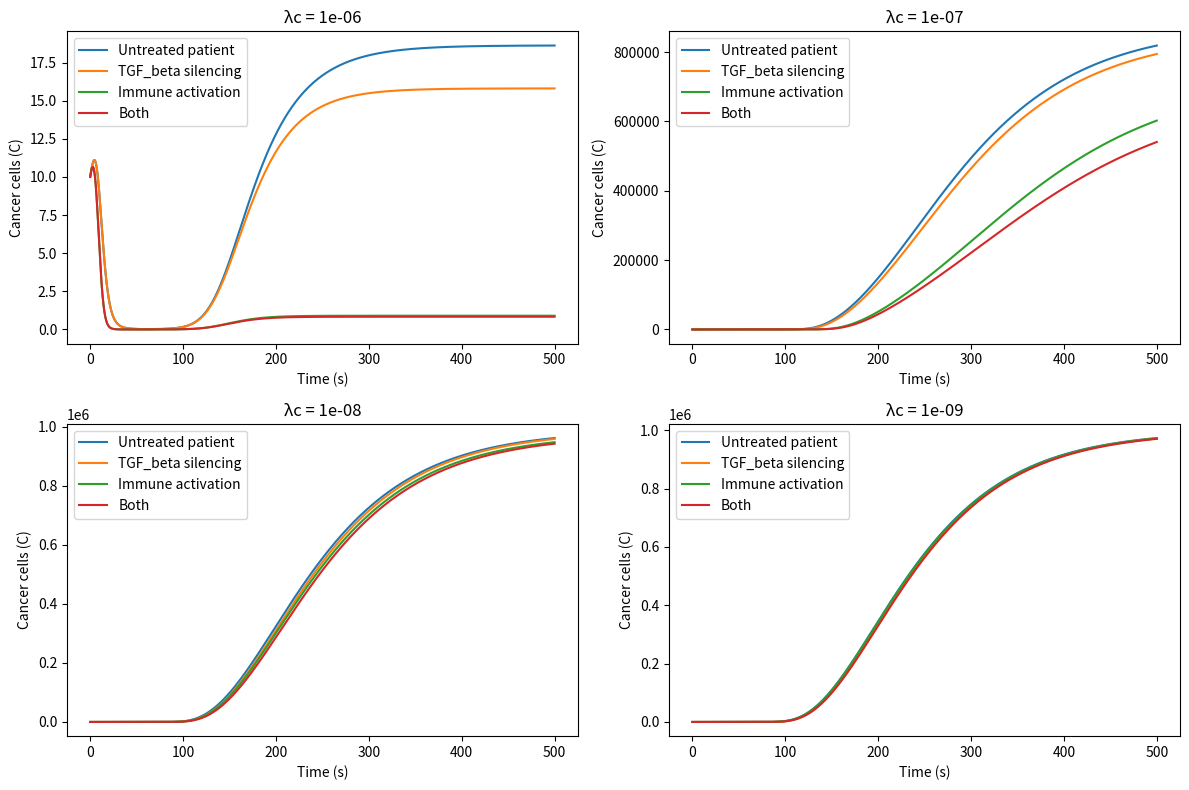
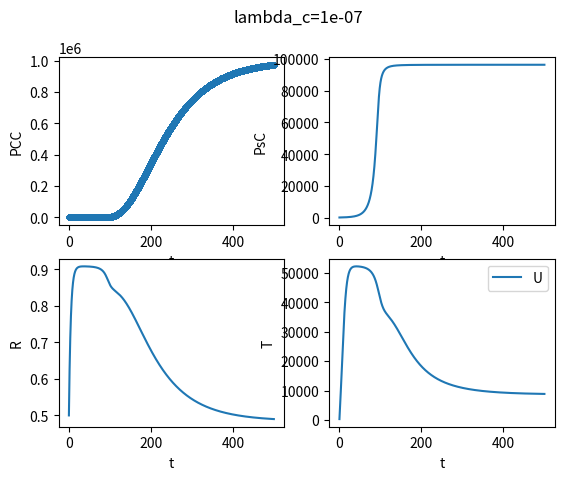

Recreate these plots in Python, in order.
import numpy as np
import scipy.integrate as spi
import matplotlib.pyplot as plt

def model(x, t, mu_c, mu_p, gamma_p, gamma_c, k_t):

    C, P, R, T = x

    # Equations arguments
    arg11 = (k_c + (mu_c * P)) * C**(3/4) * (1 - (C/C0)**(1/4))
    arg12 = (lambda_c * C * T) / (K_c + (1 - R))
    arg21 = (k_p + ((mu_p * C) / (K_p + C))) * P * (1 - P/P0)
    arg22 = lambda_p * P
    arg3 = k_r - ((lambda_r + (gamma_p * P) + (gamma_c * C)) * R)
    arg41 = (k_t * R) / (K_t + (1 - R))
    arg42 = lambda_t * T

    # EDOs
    dCdt = arg11 - arg12
    dPdt = arg21 - arg22
    dRdt = arg3
    dTdt = arg41 - arg42

    return [dCdt, dPdt, dRdt, dTdt]

# Initial conditions
x0 = [10,100,0.5,300]

# pParameters of the system
C0=10**6
P0=10**5
k_c=0.075
mu_c=20*k_c/P0
K_c=0.1
k_p=0.2
mu_p=20*k_p
K_p=C0/100
lambda_p=0.15
k_r=0.2
lambda_r=0.22
Ps=P0*(1-lambda_p/k_p)
gamma_p=0.02*lambda_r/Ps
gamma_c=gamma_p
k_t=3300
K_t=K_c
lambda_t=0.3

lambda_c_values = np.array([ 10**(-6), 10**(-7), 10**(-8), 10**(-9)])

# Time vector
t0 = 0
T = 500
pas = 0.001
t = np.arange(t0,T,pas)

fig, axs = plt.subplots(2, 2, figsize=(12, 8))

for i, ax in enumerate(axs.flatten()):

    lambda_c = lambda_c_values[i]
    # Solving the EDO system
    untreated = spi.odeint(model, x0, t, args=(mu_c, mu_p, gamma_p, gamma_c, k_t))
    TGF_beta = spi.odeint(model, x0, t, args=(mu_c, 0.9*mu_p, 0.9*gamma_p, 0.9*gamma_c, k_t))
    immune_act = spi.odeint(model, x0, t, args=(mu_c, mu_p, gamma_p, gamma_c, 2*k_t))
    both_s = spi.odeint(model, x0, t, args=(mu_c, 0.9*mu_p, 0.9*gamma_p, 0.9*gamma_c, 2*k_t))

    # Graph
    ax.plot(t, untreated[:, 0], label='Untreated patient')
    ax.plot(t, TGF_beta[:, 0], label='TGF_beta silencing')
    ax.plot(t, immune_act[:, 0], label='Immune activation')
    ax.plot(t, both_s[:, 0], label='Both')
    
    ax.set_title('λc = ' + str(lambda_c))
    ax.set_xlabel('Time (s)')
    ax.set_ylabel('Cancer cells (C)')
    ax.legend()
plt.tight_layout()
plt.show()

#Plotting graph for lambda_c = 1e-7 with all 4 solutions of the model
lambda_c = 1e-7
plt.figure()
plt.clf()

plt.subplot(221)
plt.plot(t,untreated[:,0],'.-')
plt.ylabel('PCC')
plt.xlabel('t')
plt.subplot(222)
plt.plot(t,untreated[:,1])
plt.ylabel('PsC')
plt.xlabel('t')
plt.subplot(223)
plt.plot(t,untreated[:,2])
plt.ylabel('R')
plt.xlabel('t')
plt.subplot(224)
plt.plot(t,untreated[:,3])
plt.ylabel('T') 
plt.xlabel('t')
    
plt.legend('Untreatd')    
plt.suptitle('lambda_c='+str(lambda_c))
plt.show()